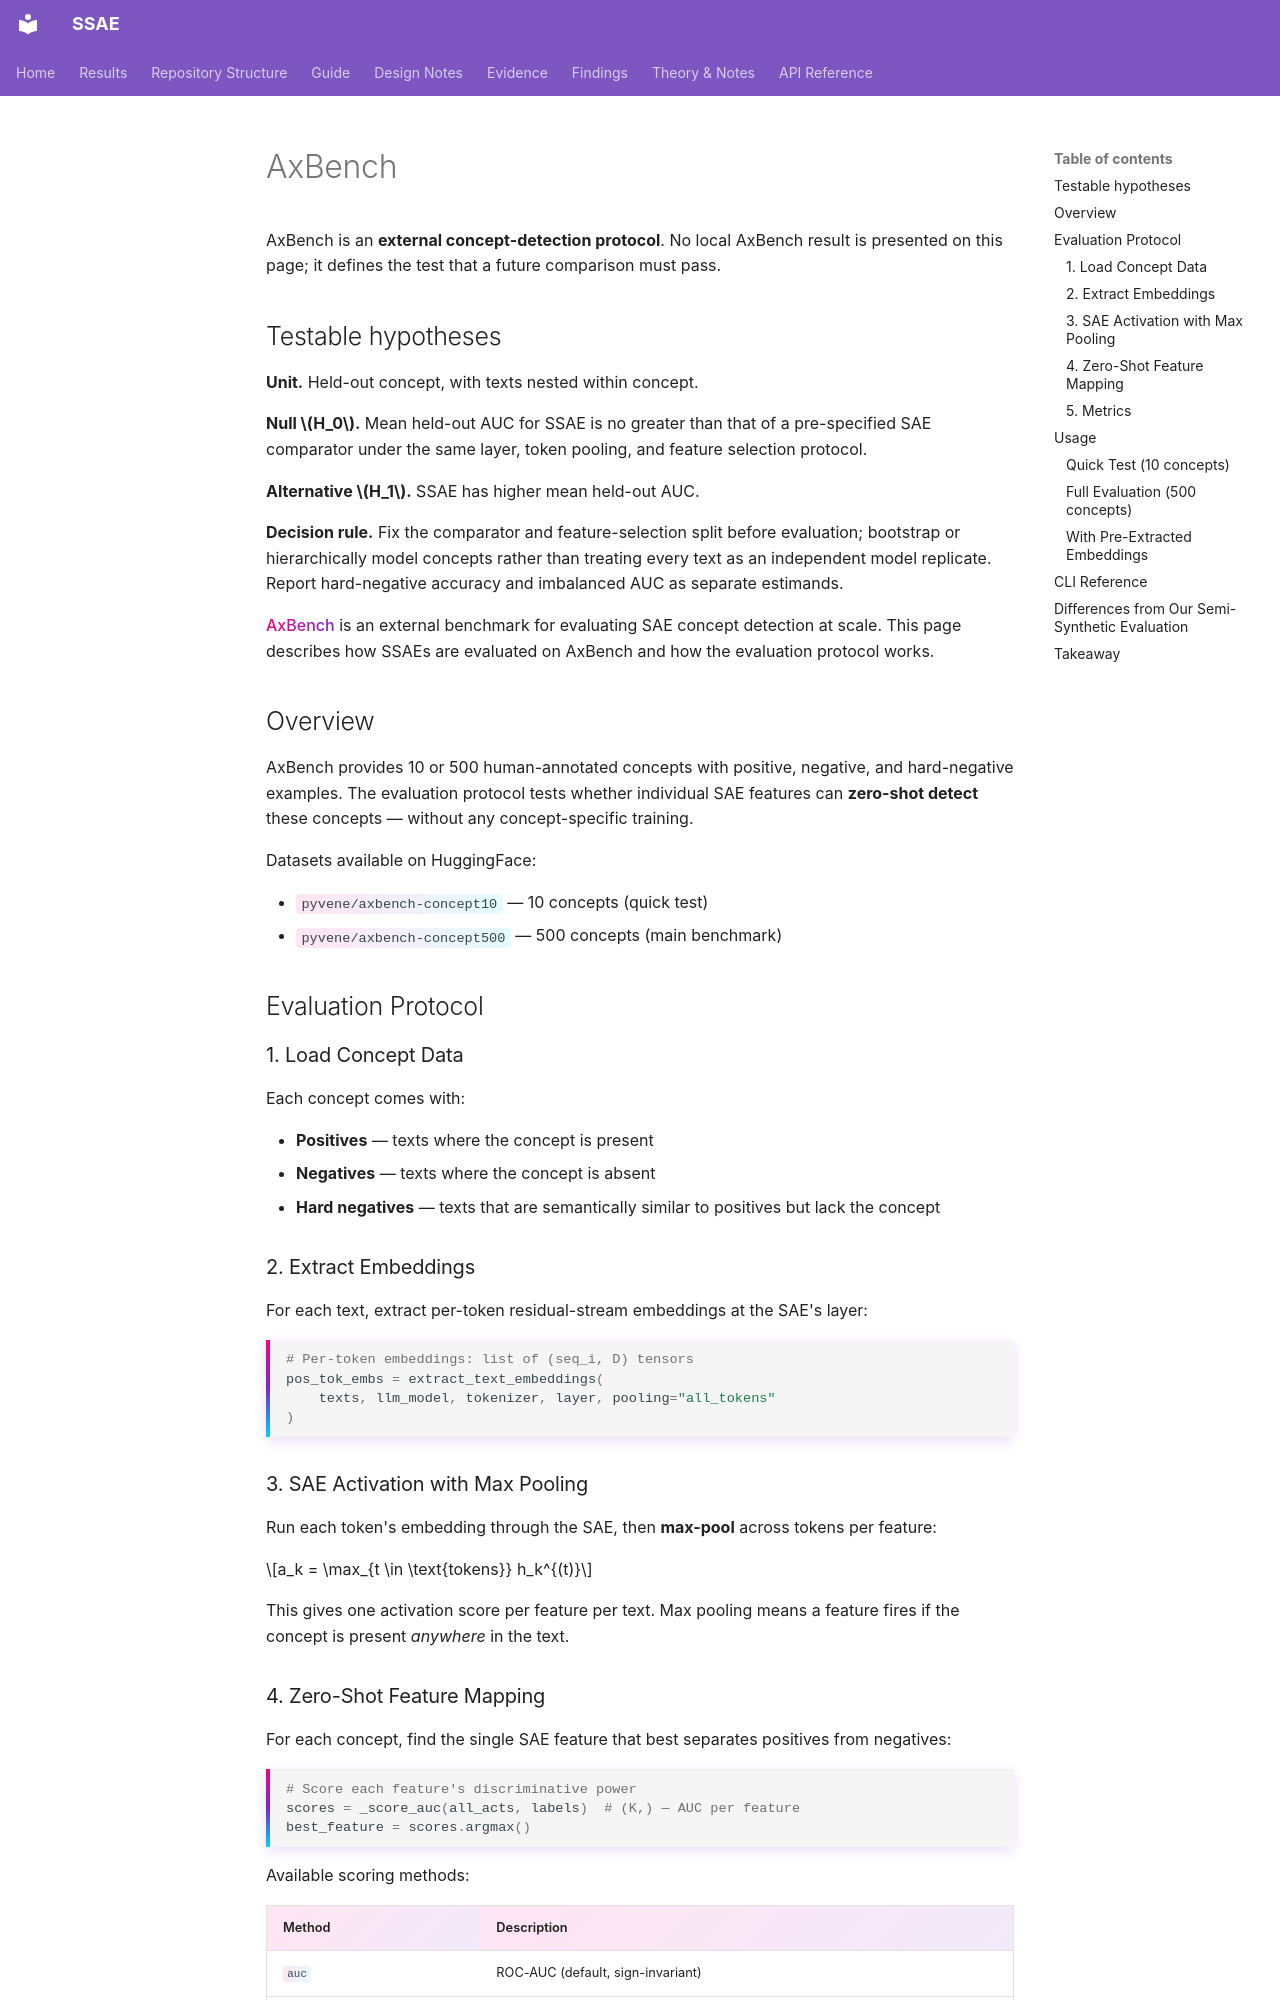

repository: shrutij01/ssae · page: eval/axbench/index.html · generator: mkdocs

# AxBench

<p class="result-lede">
AxBench is an <strong>external concept-detection protocol</strong>. No local
AxBench result is presented on this page; it defines the test that a future
comparison must pass.
</p>

## Testable hypotheses

<div class="hypothesis-sheet">
<p><b>Unit.</b> Held-out concept, with texts nested within concept.</p>
<p><b>Null \(H_0\).</b> Mean held-out AUC for SSAE is no greater than that of a
pre-specified SAE comparator under the same layer, token pooling, and feature
selection protocol.</p>
<p><b>Alternative \(H_1\).</b> SSAE has higher mean held-out AUC.</p>
<p><b>Decision rule.</b> Fix the comparator and feature-selection split before
evaluation; bootstrap or hierarchically model concepts rather than treating
every text as an independent model replicate. Report hard-negative accuracy
and imbalanced AUC as separate estimands.</p>
</div>

[AxBench](https://github.com/stanfordnlp/axbench) is an external benchmark for evaluating SAE concept detection at scale. This page describes how SSAEs are evaluated on AxBench and how the evaluation protocol works.

## Overview

AxBench provides 10 or 500 human-annotated concepts with positive, negative, and hard-negative examples. The evaluation protocol tests whether individual SAE features can **zero-shot detect** these concepts — without any concept-specific training.

Datasets available on HuggingFace:

- `pyvene/axbench-concept10` — 10 concepts (quick test)
- `pyvene/axbench-concept500` — 500 concepts (main benchmark)

## Evaluation Protocol

### 1. Load Concept Data

Each concept comes with:

- **Positives** — texts where the concept is present
- **Negatives** — texts where the concept is absent
- **Hard negatives** — texts that are semantically similar to positives but lack the concept

### 2. Extract Embeddings

For each text, extract per-token residual-stream embeddings at the SAE's layer:

```python
# Per-token embeddings: list of (seq_i, D) tensors
pos_tok_embs = extract_text_embeddings(
    texts, llm_model, tokenizer, layer, pooling="all_tokens"
)
```

### 3. SAE Activation with Max Pooling

Run each token's embedding through the SAE, then **max-pool** across tokens per feature:

$$a_k = \max_{t \in \text{tokens}} h_k^{(t)}$$

This gives one activation score per feature per text. Max pooling means a feature fires if the concept is present *anywhere* in the text.
